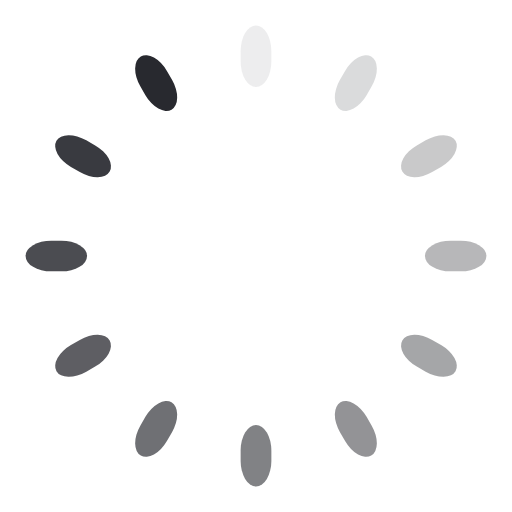
t = 0.00 s
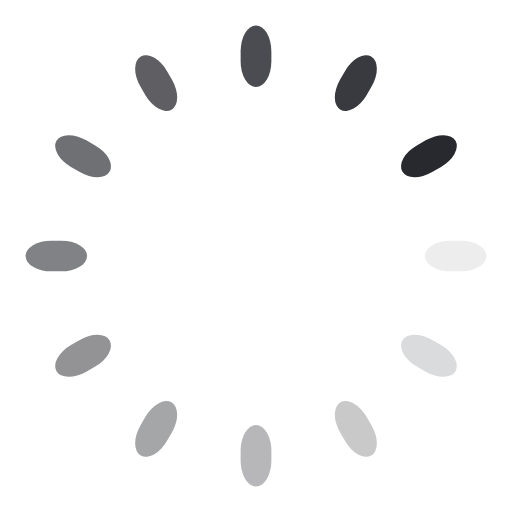
t = 0.25 s
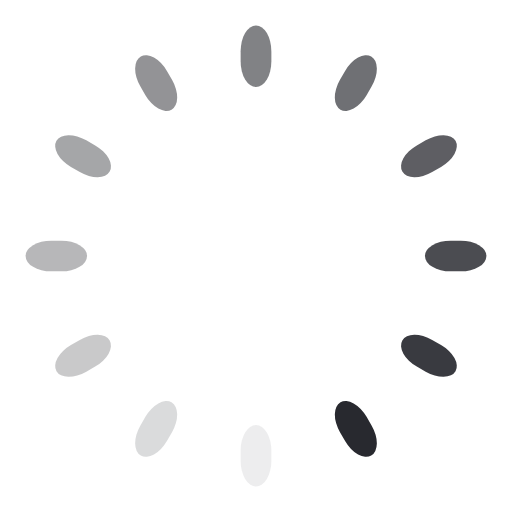
t = 0.50 s
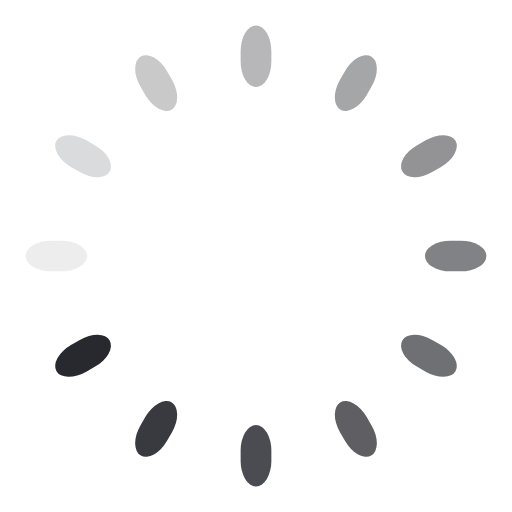
t = 0.75 s

The animated SVG that drew these frames (rendered in a browser with its animation timeline set to each time). Animation: 12 SMIL elements (animate=12); one cycle of 1.00 s, repeats indefinitely.

<svg class="lds-spinner" width="100px"  height="100px"  xmlns="http://www.w3.org/2000/svg" xmlns:xlink="http://www.w3.org/1999/xlink" viewBox="0 0 100 100" preserveAspectRatio="xMidYMid" style="background: none;"><g transform="rotate(0 50 50)">
  <rect x="47" y="5" rx="47" ry="5" width="6" height="12" fill="#28292f">
    <animate attributeName="opacity" values="1;0" keyTimes="0;1" dur="1s" begin="-0.9166666666666666s" repeatCount="indefinite"></animate>
  </rect>
</g><g transform="rotate(30 50 50)">
  <rect x="47" y="5" rx="47" ry="5" width="6" height="12" fill="#28292f">
    <animate attributeName="opacity" values="1;0" keyTimes="0;1" dur="1s" begin="-0.8333333333333334s" repeatCount="indefinite"></animate>
  </rect>
</g><g transform="rotate(60 50 50)">
  <rect x="47" y="5" rx="47" ry="5" width="6" height="12" fill="#28292f">
    <animate attributeName="opacity" values="1;0" keyTimes="0;1" dur="1s" begin="-0.75s" repeatCount="indefinite"></animate>
  </rect>
</g><g transform="rotate(90 50 50)">
  <rect x="47" y="5" rx="47" ry="5" width="6" height="12" fill="#28292f">
    <animate attributeName="opacity" values="1;0" keyTimes="0;1" dur="1s" begin="-0.6666666666666666s" repeatCount="indefinite"></animate>
  </rect>
</g><g transform="rotate(120 50 50)">
  <rect x="47" y="5" rx="47" ry="5" width="6" height="12" fill="#28292f">
    <animate attributeName="opacity" values="1;0" keyTimes="0;1" dur="1s" begin="-0.5833333333333334s" repeatCount="indefinite"></animate>
  </rect>
</g><g transform="rotate(150 50 50)">
  <rect x="47" y="5" rx="47" ry="5" width="6" height="12" fill="#28292f">
    <animate attributeName="opacity" values="1;0" keyTimes="0;1" dur="1s" begin="-0.5s" repeatCount="indefinite"></animate>
  </rect>
</g><g transform="rotate(180 50 50)">
  <rect x="47" y="5" rx="47" ry="5" width="6" height="12" fill="#28292f">
    <animate attributeName="opacity" values="1;0" keyTimes="0;1" dur="1s" begin="-0.4166666666666667s" repeatCount="indefinite"></animate>
  </rect>
</g><g transform="rotate(210 50 50)">
  <rect x="47" y="5" rx="47" ry="5" width="6" height="12" fill="#28292f">
    <animate attributeName="opacity" values="1;0" keyTimes="0;1" dur="1s" begin="-0.3333333333333333s" repeatCount="indefinite"></animate>
  </rect>
</g><g transform="rotate(240 50 50)">
  <rect x="47" y="5" rx="47" ry="5" width="6" height="12" fill="#28292f">
    <animate attributeName="opacity" values="1;0" keyTimes="0;1" dur="1s" begin="-0.25s" repeatCount="indefinite"></animate>
  </rect>
</g><g transform="rotate(270 50 50)">
  <rect x="47" y="5" rx="47" ry="5" width="6" height="12" fill="#28292f">
    <animate attributeName="opacity" values="1;0" keyTimes="0;1" dur="1s" begin="-0.16666666666666666s" repeatCount="indefinite"></animate>
  </rect>
</g><g transform="rotate(300 50 50)">
  <rect x="47" y="5" rx="47" ry="5" width="6" height="12" fill="#28292f">
    <animate attributeName="opacity" values="1;0" keyTimes="0;1" dur="1s" begin="-0.08333333333333333s" repeatCount="indefinite"></animate>
  </rect>
</g><g transform="rotate(330 50 50)">
  <rect x="47" y="5" rx="47" ry="5" width="6" height="12" fill="#28292f">
    <animate attributeName="opacity" values="1;0" keyTimes="0;1" dur="1s" begin="0s" repeatCount="indefinite"></animate>
  </rect>
</g></svg>
